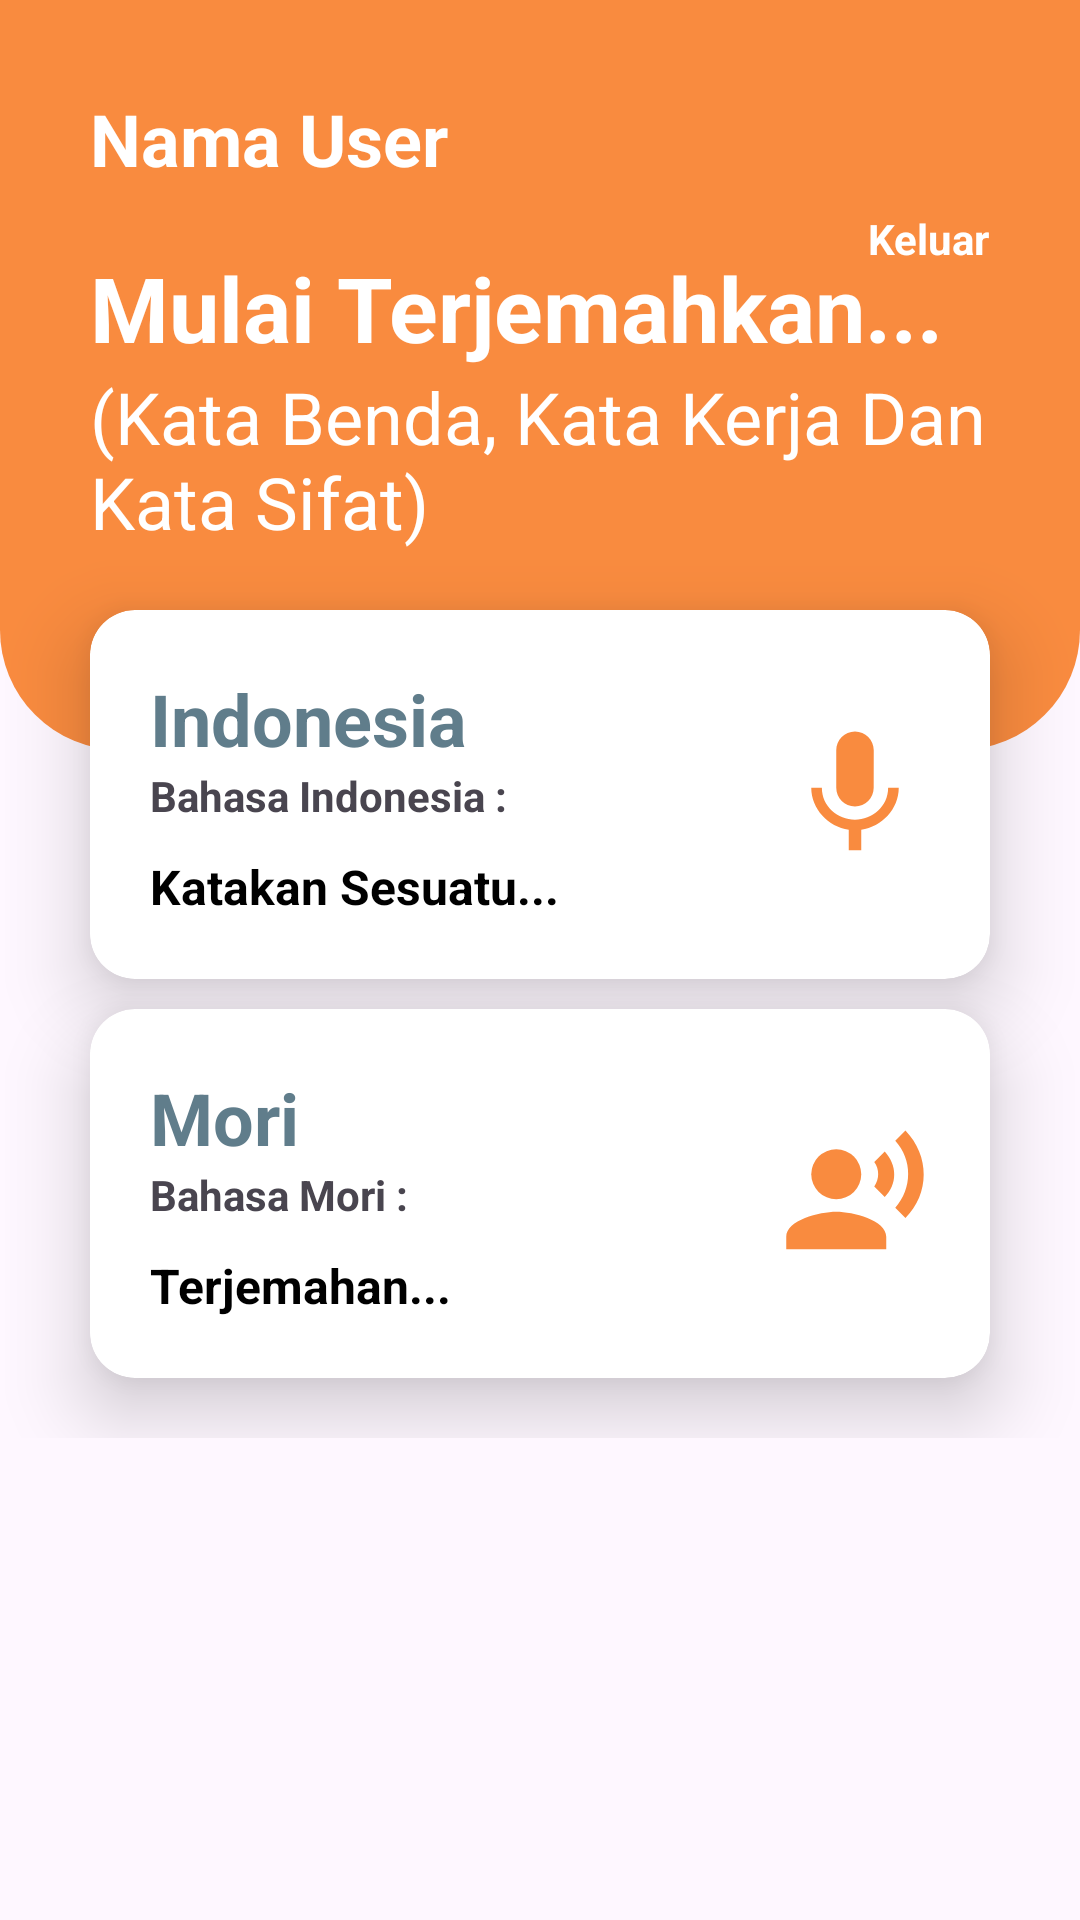

Reconstruct the res/layout file that produces this screen, plus the resources it refers to.
<!-- AndroidManifest.xml: application theme Theme.MORITRANSLATOR -->
<!-- res/layout/fragment_terjemahan.xml -->
<?xml version="1.0" encoding="utf-8"?>
<FrameLayout
    xmlns:android="http://schemas.android.com/apk/res/android"
    xmlns:tools="http://schemas.android.com/tools"
    xmlns:app="http://schemas.android.com/apk/res-auto"
    android:layout_width="match_parent"
    android:layout_height="match_parent"
    tools:context=".Menu.Terjemahan">

    <RelativeLayout
        android:layout_width="match_parent"
        android:layout_height="wrap_content">

        <LinearLayout
            android:id="@+id/rlback"
            android:layout_width="match_parent"
            android:layout_height="250dp"
            android:orientation="vertical"
            android:background="@drawable/back_dash"/>

        <ImageView
            android:id="@+id/ivLogout"
            android:layout_width="50dp"
            android:layout_height="50dp"
            android:layout_alignParentEnd="true"
            android:layout_marginStart="20dp"
            android:layout_marginTop="20dp"
            android:layout_marginEnd="30dp"
            android:src="@drawable/ic_baseline_login_24" />

        <TextView
            android:id="@+id/tvLogout"
            android:layout_width="wrap_content"
            android:layout_height="wrap_content"
            android:layout_below="@+id/ivLogout"
            android:layout_alignParentEnd="true"
            android:text="Keluar"
            android:layout_marginEnd="30dp"
            android:textColor="@color/white"
            android:textSize="14sp"
            android:textStyle="bold" />

        <TextView
            android:id="@+id/tvNama"
            android:layout_width="wrap_content"
            android:layout_height="wrap_content"
            android:layout_marginStart="30dp"
            android:layout_marginTop="30dp"
            android:text="Nama User"
            android:textColor="@color/white"
            android:textSize="24sp"
            android:textStyle="bold" />

        <TextView
            android:id="@+id/tvList"
            android:layout_width="match_parent"
            android:layout_height="wrap_content"
            android:layout_below="@+id/tvNama"
            android:layout_marginTop="20dp"
            android:layout_marginStart="30dp"
            android:layout_marginEnd="30dp"
            android:text="Mulai Terjemahkan..."
            android:textColor="@color/white"
            android:textSize="30sp"
            android:textStyle="bold"
            tools:ignore="HardcodedText" />

        <TextView
            android:id="@+id/tvList2"
            android:layout_width="match_parent"
            android:layout_height="wrap_content"
            android:layout_below="@+id/tvList"
            android:layout_marginStart="30dp"
            android:layout_marginEnd="30dp"
            android:text="(Kata Benda, Kata Kerja Dan Kata Sifat)"
            android:textColor="@color/white"
            android:textSize="24sp"
            tools:ignore="HardcodedText" />

        <LinearLayout
            android:layout_width="match_parent"
            android:layout_height="wrap_content"
            android:layout_below="@+id/tvList2"
            android:orientation="vertical">

            <androidx.cardview.widget.CardView
                android:layout_width="match_parent"
                android:layout_height="wrap_content"
                android:layout_marginTop="20dp"
                android:layout_marginStart="30dp"
                android:layout_marginEnd="30dp"
                app:cardCornerRadius="15dp"
                app:cardElevation="15dp">

                <RelativeLayout
                    android:layout_width="match_parent"
                    android:layout_height="wrap_content"
                    android:padding="20dp">

                    <TextView
                        android:id="@+id/tvTitle"
                        android:layout_width="match_parent"
                        android:layout_height="wrap_content"
                        android:text="Indonesia"
                        android:textColor="@color/Secondary_Color"
                        android:textSize="24sp"
                        android:textStyle="bold"/>

                    <TextView
                        android:id="@+id/tvOutput"
                        android:layout_width="match_parent"
                        android:layout_height="wrap_content"
                        android:text="Bahasa Indonesia :"
                        android:textSize="14sp"
                        android:layout_below="@+id/tvTitle"
                        android:textStyle="bold"/>

                    <TextView
                        android:id="@+id/tvIndonesia"
                        android:layout_width="match_parent"
                        android:layout_height="wrap_content"
                        android:layout_below="@+id/tvOutput"
                        android:layout_marginTop="10dp"
                        android:layout_toStartOf="@+id/btnSpeak"
                        android:text="Katakan Sesuatu..."
                        android:textColor="@color/black"
                        android:textSize="16sp"
                        android:textStyle="bold" />

                    <ImageButton
                        android:id="@+id/btnSpeak"
                        android:layout_width="50dp"
                        android:layout_height="50dp"
                        android:layout_alignParentEnd="true"
                        android:layout_centerInParent="true"
                        android:background="@drawable/baseline_mic_24" />

                </RelativeLayout>

            </androidx.cardview.widget.CardView>

            <androidx.cardview.widget.CardView
                android:layout_width="match_parent"
                android:layout_height="wrap_content"
                android:layout_marginTop="10dp"
                android:layout_marginStart="30dp"
                android:layout_marginEnd="30dp"
                android:layout_marginBottom="20dp"
                app:cardCornerRadius="15dp"
                app:cardElevation="15dp">

                <RelativeLayout
                    android:layout_width="match_parent"
                    android:layout_height="wrap_content"
                    android:padding="20dp">

                    <TextView
                        android:id="@+id/tvJudul"
                        android:layout_width="match_parent"
                        android:layout_height="wrap_content"
                        android:text="Mori"
                        android:textColor="@color/Secondary_Color"
                        android:textSize="24sp"
                        android:textStyle="bold"/>

                    <TextView
                        android:id="@+id/tvInput"
                        android:layout_width="match_parent"
                        android:layout_height="wrap_content"
                        android:text="Bahasa Mori :"
                        android:textSize="14sp"
                        android:layout_below="@+id/tvJudul"
                        android:textStyle="bold"/>

                    <TextView
                        android:id="@+id/tvMori"
                        android:layout_width="match_parent"
                        android:layout_height="wrap_content"
                        android:layout_below="@+id/tvInput"
                        android:layout_marginTop="10dp"
                        android:layout_toStartOf="@+id/btnPlay"
                        android:text="Terjemahan..."
                        android:textColor="@color/black"
                        android:textSize="16sp"
                        android:textStyle="bold" />

                    <ImageButton
                        android:id="@+id/btnPlay"
                        android:layout_width="50dp"
                        android:layout_height="50dp"
                        android:layout_alignParentEnd="true"
                        android:layout_centerInParent="true"
                        android:background="@drawable/baseline_record_voice_over_24" />

                </RelativeLayout>

            </androidx.cardview.widget.CardView>

        </LinearLayout>

    </RelativeLayout>

</FrameLayout>
<!-- resources referenced by this layout -->
<resources>
  <color name="Secondary_Color">#607d8b</color>
  <color name="black">#FF000000</color>
  <color name="white">#FFFFFFFF</color>
  <!-- drawable back_dash (drawable) -->
  <?xml version="1.0" encoding="utf-8"?>
  <shape xmlns:android="http://schemas.android.com/apk/res/android"
      android:shape="rectangle">
  
      <solid android:color="@color/Primary_Color"/>
      <corners
          android:topLeftRadius="0dp"
          android:topRightRadius="0dp"
          android:bottomRightRadius="40dp"
          android:bottomLeftRadius="40dp"/>
  
  </shape>
  <!-- drawable baseline_mic_24 (drawable) -->
  <vector android:height="24dp" android:tint="@color/Primary_Color"
      android:viewportHeight="24" android:viewportWidth="24"
      android:width="24dp" xmlns:android="http://schemas.android.com/apk/res/android">
      <path android:fillColor="@android:color/white" android:pathData="M12,14c1.66,0 2.99,-1.34 2.99,-3L15,5c0,-1.66 -1.34,-3 -3,-3S9,3.34 9,5v6c0,1.66 1.34,3 3,3zM17.3,11c0,3 -2.54,5.1 -5.3,5.1S6.7,14 6.7,11L5,11c0,3.41 2.72,6.23 6,6.72L11,21h2v-3.28c3.28,-0.48 6,-3.3 6,-6.72h-1.7z"/>
  </vector>
  <!-- drawable baseline_record_voice_over_24 (drawable) -->
  <vector android:height="24dp" android:tint="@color/Primary_Color"
      android:viewportHeight="24" android:viewportWidth="24"
      android:width="24dp" xmlns:android="http://schemas.android.com/apk/res/android">
      <path android:fillColor="@android:color/white" android:pathData="M9,9m-4,0a4,4 0,1 1,8 0a4,4 0,1 1,-8 0"/>
      <path android:fillColor="@android:color/white" android:pathData="M9,15c-2.67,0 -8,1.34 -8,4v2h16v-2c0,-2.66 -5.33,-4 -8,-4zM16.76,5.36l-1.68,1.69c0.84,1.18 0.84,2.71 0,3.89l1.68,1.69c2.02,-2.02 2.02,-5.07 0,-7.27zM20.07,2l-1.63,1.63c2.77,3.02 2.77,7.56 0,10.74L20.07,16c3.9,-3.89 3.91,-9.95 0,-14z"/>
  </vector>
  <style name="Theme.MORITRANSLATOR" parent="Base.Theme.MORITRANSLATOR" />
  <color name="Primary_Color">#f98b3f</color>
  <style name="Base.Theme.MORITRANSLATOR" parent="Theme.Material3.DayNight.NoActionBar">
          <item name="colorPrimary">@color/Primary_Color</item>
          <item name="colorPrimaryVariant">@color/Primary_Color</item>
          <item name="colorOnPrimary">@color/white</item>
          
          <item name="colorSecondary">@color/Secondary_Color</item>
          <item name="colorSecondaryVariant">@color/Secondary_Color</item>
          <item name="colorOnSecondary">@color/black</item>
          
          <item name="android:statusBarColor">?attr/colorPrimaryVariant</item>
          
      </style>
</resources>
